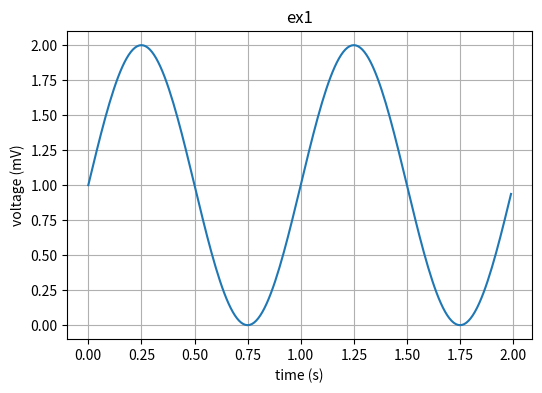

This chart was generated by the following Python code:
import numpy as np
import matplotlib.pyplot as plt

# Data for plotting
t = np.arange(0.0, 2.0, 0.01)
s = 1 + np.sin(2 * np.pi * t)

fig, ax = plt.subplots(figsize=(6,4))
ax.plot(t, s)

ax.set(xlabel='time (s)', ylabel='voltage (mV)',
       title='ex1')
ax.grid('on')